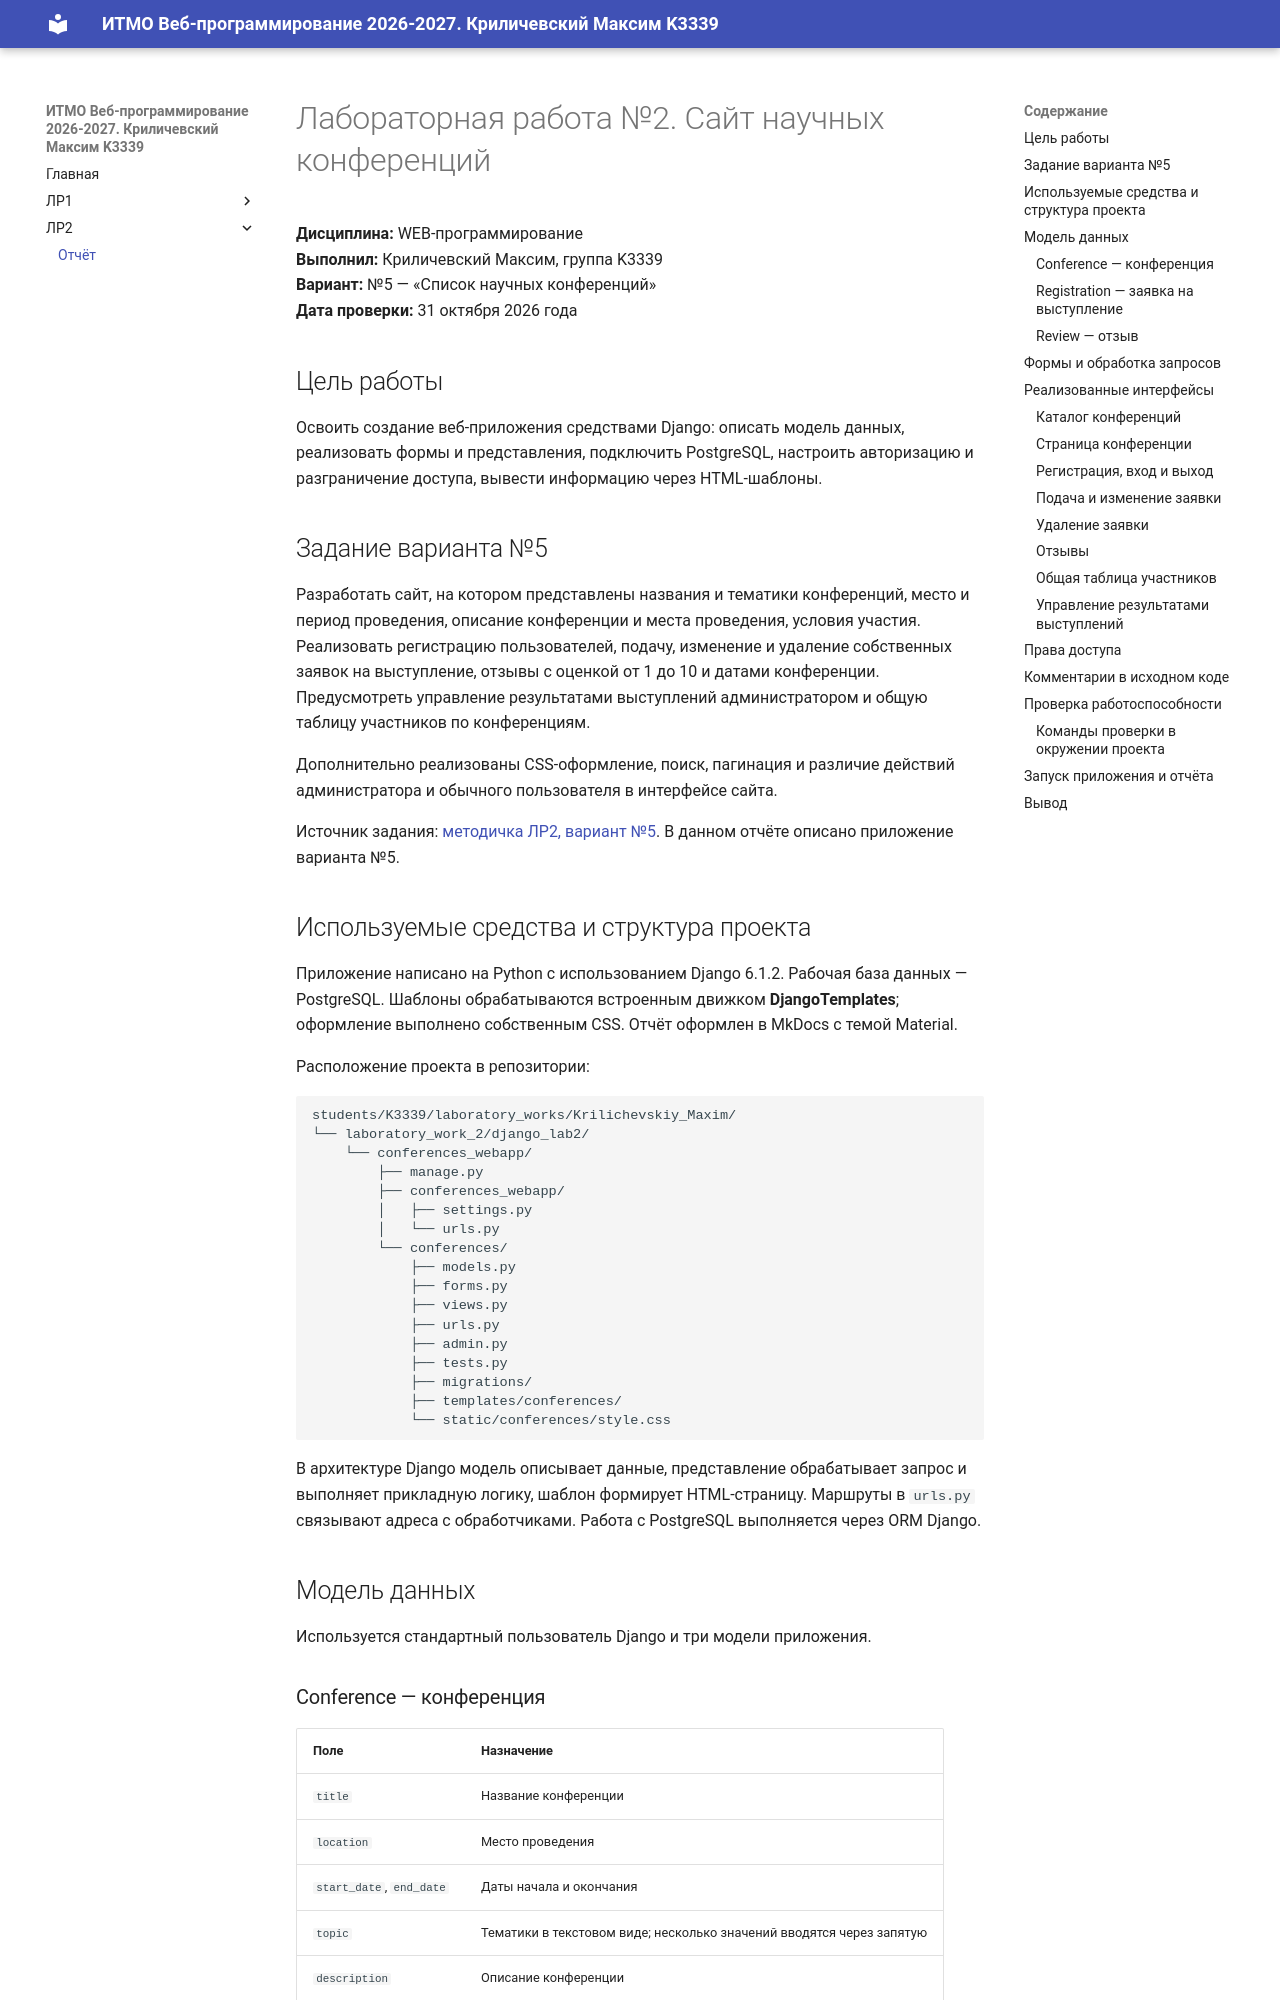

repository: Krimaxev/ITMO_ICT_WebDevelopment_2026-2027 · page: lr2/report/index.html · generator: mkdocs

# Лабораторная работа №2. Сайт научных конференций

**Дисциплина:** WEB-программирование  
**Выполнил:** Криличевский Максим, группа K3339  
**Вариант:** №5 — «Список научных конференций»  
**Дата проверки:** 31 октября 2026 года

## Цель работы

Освоить создание веб-приложения средствами Django: описать модель данных, реализовать формы и представления, подключить PostgreSQL, настроить авторизацию и разграничение доступа, вывести информацию через HTML-шаблоны.

## Задание варианта №5

Разработать сайт, на котором представлены названия и тематики конференций, место и период проведения, описание конференции и места проведения, условия участия. Реализовать регистрацию пользователей, подачу, изменение и удаление собственных заявок на выступление, отзывы с оценкой от 1 до 10 и датами конференции. Предусмотреть управление результатами выступлений администратором и общую таблицу участников по конференциям.

Дополнительно реализованы CSS-оформление, поиск, пагинация и различие действий администратора и обычного пользователя в интерфейсе сайта.

Источник задания: [методичка ЛР2, вариант №5](https://github.com/rendex85/ITMO_ICT_WebDevelopment_Docs/blob/fb91ff2584b07a0d80abe0ef2a8bc4869100ec90/docs/lab2/assignment.md). В данном отчёте описано приложение варианта №5.
